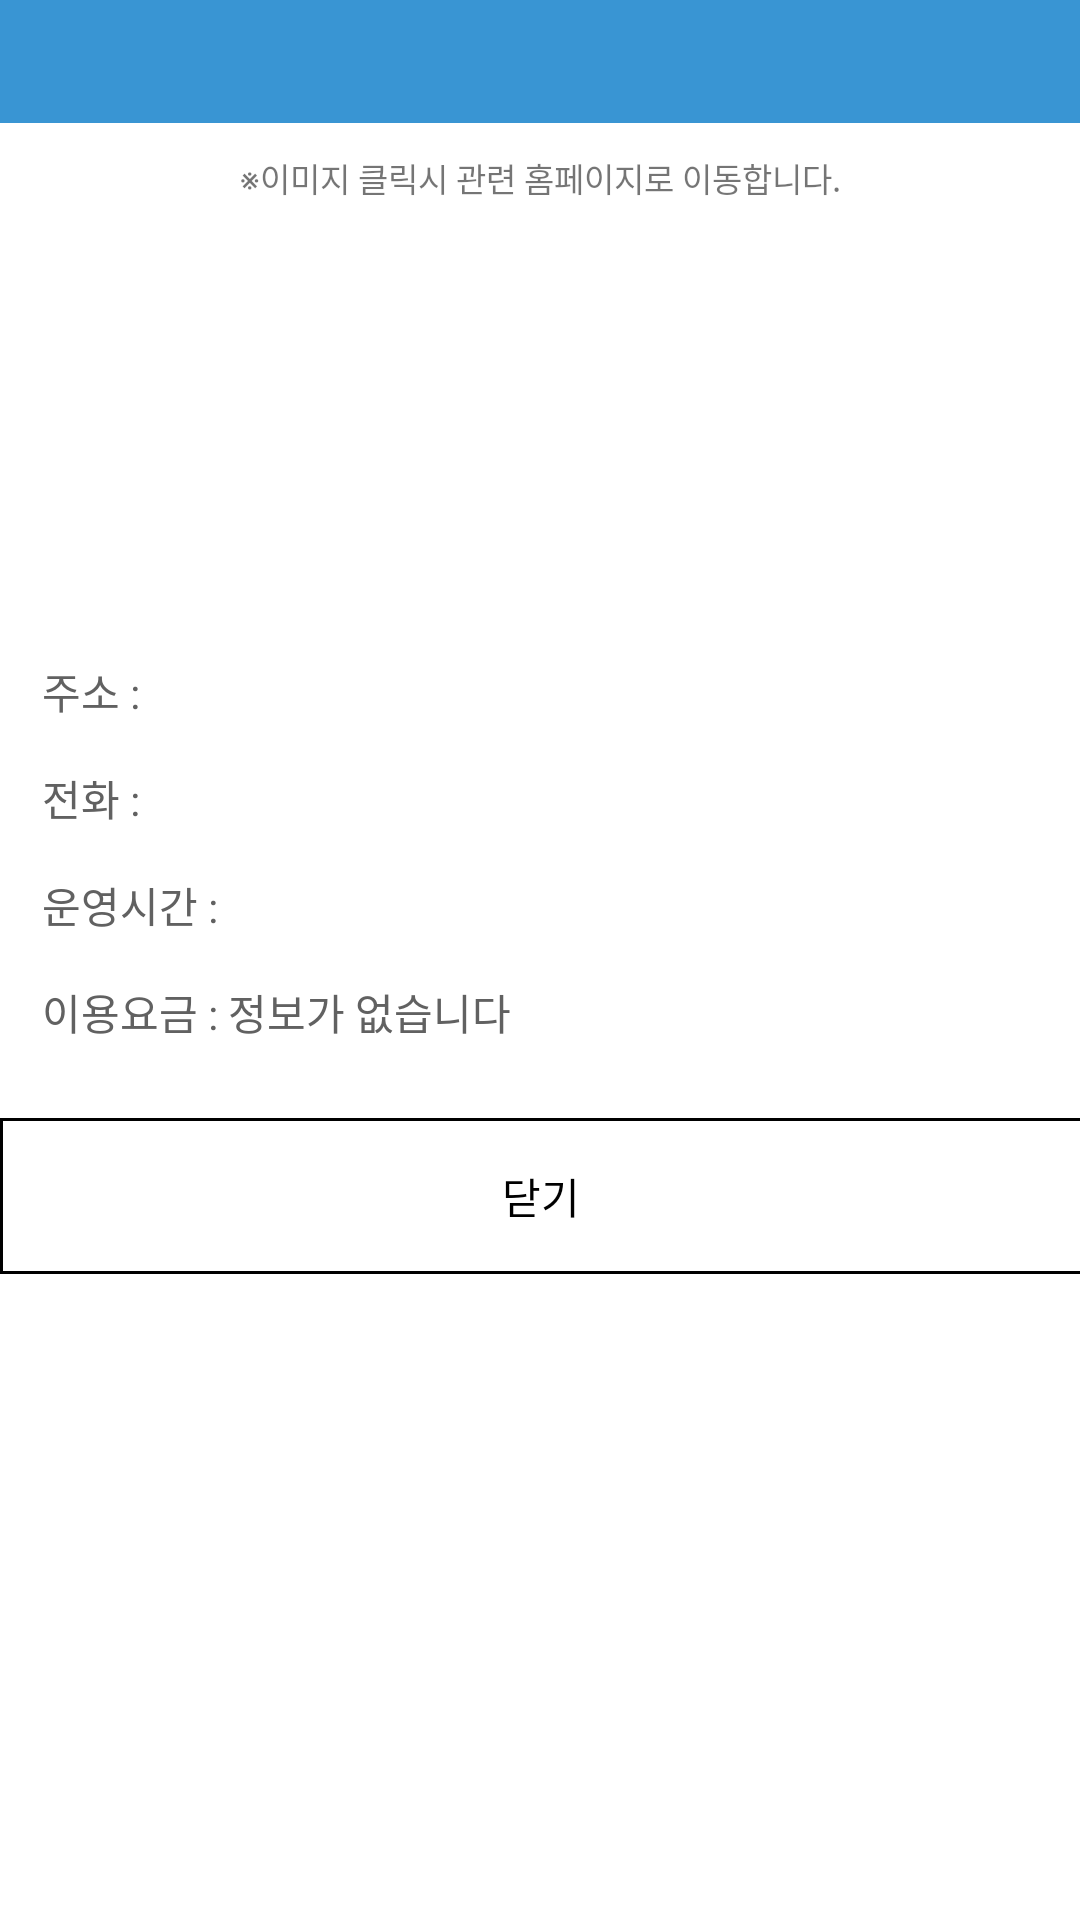

The Android layout XML behind this screen, and the referenced resources:
<!-- AndroidManifest.xml: application theme AppTheme -->
<!-- res/layout/custom_dialog_map.xml -->
<?xml version="1.0" encoding="utf-8"?>
<LinearLayout xmlns:android="http://schemas.android.com/apk/res/android"
    android:orientation="vertical" android:layout_width="match_parent"
    android:layout_height="match_parent"
    android:background="#ffffff">

    <TextView
        android:id="@+id/title"
        android:layout_width="match_parent"
        android:layout_height="40dp"
        android:gravity="center"
        android:textColor="#ffffff"
        android:textStyle="bold"
        android:textSize="18dp"
        android:background="#3995d3"/>

    <View
        android:layout_width="match_parent"
        android:layout_height="1dp"
        android:layout_marginBottom="10dp"
        android:background="#3995d3"/>


    <TextView
        android:layout_width="match_parent"
        android:gravity="center"
        android:textSize="11dp"
        android:text="※이미지 클릭시 관련 홈페이지로 이동합니다."
        android:fontFamily="@font/melona"
        android:layout_height="wrap_content" />


    <ImageView
        android:layout_gravity="center"
        android:layout_marginTop="10dp"
        android:id="@+id/map_img"
        android:layout_width="match_parent"
        android:layout_marginBottom="5dp"
        android:layout_height="70dp" />

    <TextView
        android:id="@+id/mesgase"
        android:layout_width="match_parent"
        android:layout_height="wrap_content"
        android:gravity="center"
        android:textStyle="bold"
        android:layout_marginBottom="30dp"
        android:fontFamily="@font/melona_bold"
        android:textColor="#000000"
        android:background="@drawable/btn_white_circle"
        android:textSize="16dp" />


    <LinearLayout
        android:layout_width="match_parent"
        android:orientation="horizontal"
        android:paddingLeft="14dp"
        android:layout_marginBottom="15dp"
        android:paddingRight="14dp"
        android:layout_height="wrap_content">

        <TextView
            android:layout_width="wrap_content"
            android:text="주소 : "
            android:textSize="14dp"
            android:fontFamily="@font/melona"
            android:textColor="#616161"
            android:layout_height="wrap_content" />



        <TextView
            android:layout_width="wrap_content"
            android:id="@+id/text_map_flag"
            android:layout_gravity="center"
            android:textSize="14dp"
            android:textColor="#616161"
            android:fontFamily="@font/melona"
            android:layout_height="wrap_content" />


    </LinearLayout>

    <LinearLayout
        android:layout_width="match_parent"
        android:orientation="horizontal"
        android:paddingLeft="14dp"
        android:paddingRight="14dp"
        android:layout_marginBottom="15dp"
        android:layout_height="wrap_content">

        <TextView
            android:layout_width="wrap_content"
            android:text="전화 : "
            android:textSize="14dp"
            android:fontFamily="@font/melona"
            android:textColor="#616161"
            android:layout_height="wrap_content" />



        <TextView
            android:layout_width="wrap_content"
            android:id="@+id/text_map_call"
            android:textSize="14dp"
            android:fontFamily="@font/melona"
            android:layout_gravity="center"
            android:textColor="#3995d3"
            android:layout_height="wrap_content" />


    </LinearLayout>


    <LinearLayout
        android:layout_width="match_parent"
        android:orientation="horizontal"
        android:paddingLeft="14dp"
        android:paddingRight="14dp"
        android:layout_marginBottom="15dp"
        android:visibility="gone"
        android:layout_height="wrap_content">

        <TextView
            android:layout_width="wrap_content"
            android:text="운영시간 : "
            android:textSize="14dp"
            android:fontFamily="@font/melona"
            android:textColor="#616161"
            android:layout_height="wrap_content" />

        <TextView
            android:layout_width="wrap_content"
            android:id="@+id/text_map_open"
            android:layout_gravity="center"
            android:fontFamily="@font/melona"
            android:textSize="14dp"
            android:textColor="#616161"
            android:layout_height="wrap_content" />


    </LinearLayout>

    <LinearLayout
        android:layout_width="match_parent"
        android:orientation="horizontal"
        android:paddingLeft="14dp"
        android:paddingRight="14dp"
        android:layout_marginBottom="15dp"
        android:layout_height="wrap_content">

        <TextView
            android:layout_width="wrap_content"
            android:textColor="#616161"
            android:textSize="14dp"
            android:fontFamily="@font/melona"
            android:layout_height="wrap_content"
            android:text="운영시간 : " />

        <TextView
            android:layout_width="wrap_content"
            android:id="@+id/text_map_time"
            android:textSize="14dp"
            android:layout_gravity="center"
            android:textColor="#616161"
            android:fontFamily="@font/melona"
            android:layout_height="wrap_content" />


    </LinearLayout>

    <LinearLayout
        android:layout_width="match_parent"
        android:orientation="horizontal"
        android:paddingLeft="14dp"
        android:paddingRight="14dp"
        android:layout_marginBottom="25dp"
        android:layout_height="wrap_content">

        <TextView
            android:layout_width="wrap_content"
            android:text="이용요금 : "
            android:fontFamily="@font/melona"
            android:textColor="#616161"
            android:textSize="14dp"
            android:layout_height="wrap_content" />

        <TextView
            android:layout_width="wrap_content"
            android:id="@+id/text_map_money"
            android:textSize="14dp"
            android:fontFamily="@font/melona"
            android:textColor="#616161"
            android:layout_gravity="center"
            android:text="정보가 없습니다"
            android:layout_height="wrap_content" />


    </LinearLayout>







    <TextView
        android:layout_width="match_parent"
        android:layout_height="1dp"
        android:background="#000000"/>

    <LinearLayout
        android:layout_width="match_parent"
        android:layout_height="50dp"
        android:orientation="horizontal">



        <TextView
            android:layout_width="1dp"
            android:layout_height="match_parent"
            android:background="#000000" />

        <Button
            android:id="@+id/cancelButton"
            android:layout_width="match_parent"
            android:layout_height="50dp"
            android:layout_weight="1"
            android:gravity="center"
            android:fontFamily="@font/melona"
            android:text="닫기"
            android:textColor="#000000"
            android:textSize="14dp"
            android:background="#ffffff"/>
    </LinearLayout>

    <TextView
        android:layout_width="match_parent"
        android:layout_height="1dp"
        android:background="#000000"/>

</LinearLayout>
<!-- resources referenced by this layout -->
<resources>
  <!-- drawable btn_white_circle (drawable) -->
  <?xml version="1.0" encoding="utf-8"?>
  <shape
      xmlns:android="http://schemas.android.com/apk/res/android"
      android:shape="rectangle">
  
      
      <solid android:color="#ffffff" />
  
      
      <padding
          android:bottom="8dp"
          android:left="8dp"
          android:right="8dp"
          android:top="8dp" />
  
  
      <corners
          android:bottomLeftRadius="10dp"
          android:bottomRightRadius="10dp"
          android:topLeftRadius="10dp"
          android:topRightRadius="10dp" />
  
      
      <stroke
          android:width="0dp"
          android:color="@android:color/black" />
  
  </shape>
  <style name="AppTheme" parent="Theme.AppCompat.Light.DarkActionBar">
          
  
          <item name="windowActionBar">false</item>
          <item name="windowNoTitle">true</item>
  
  
          <item name="colorPrimary">@color/colorPrimary</item>
          <item name="colorPrimaryDark">@color/colorPrimaryDark</item>
          <item name="colorAccent">@color/colorAccent</item>
      </style>
  <color name="colorPrimary">#008577</color>
  <color name="colorPrimaryDark">#3995d3</color>
  <color name="colorAccent">#D81B60</color>
</resources>
